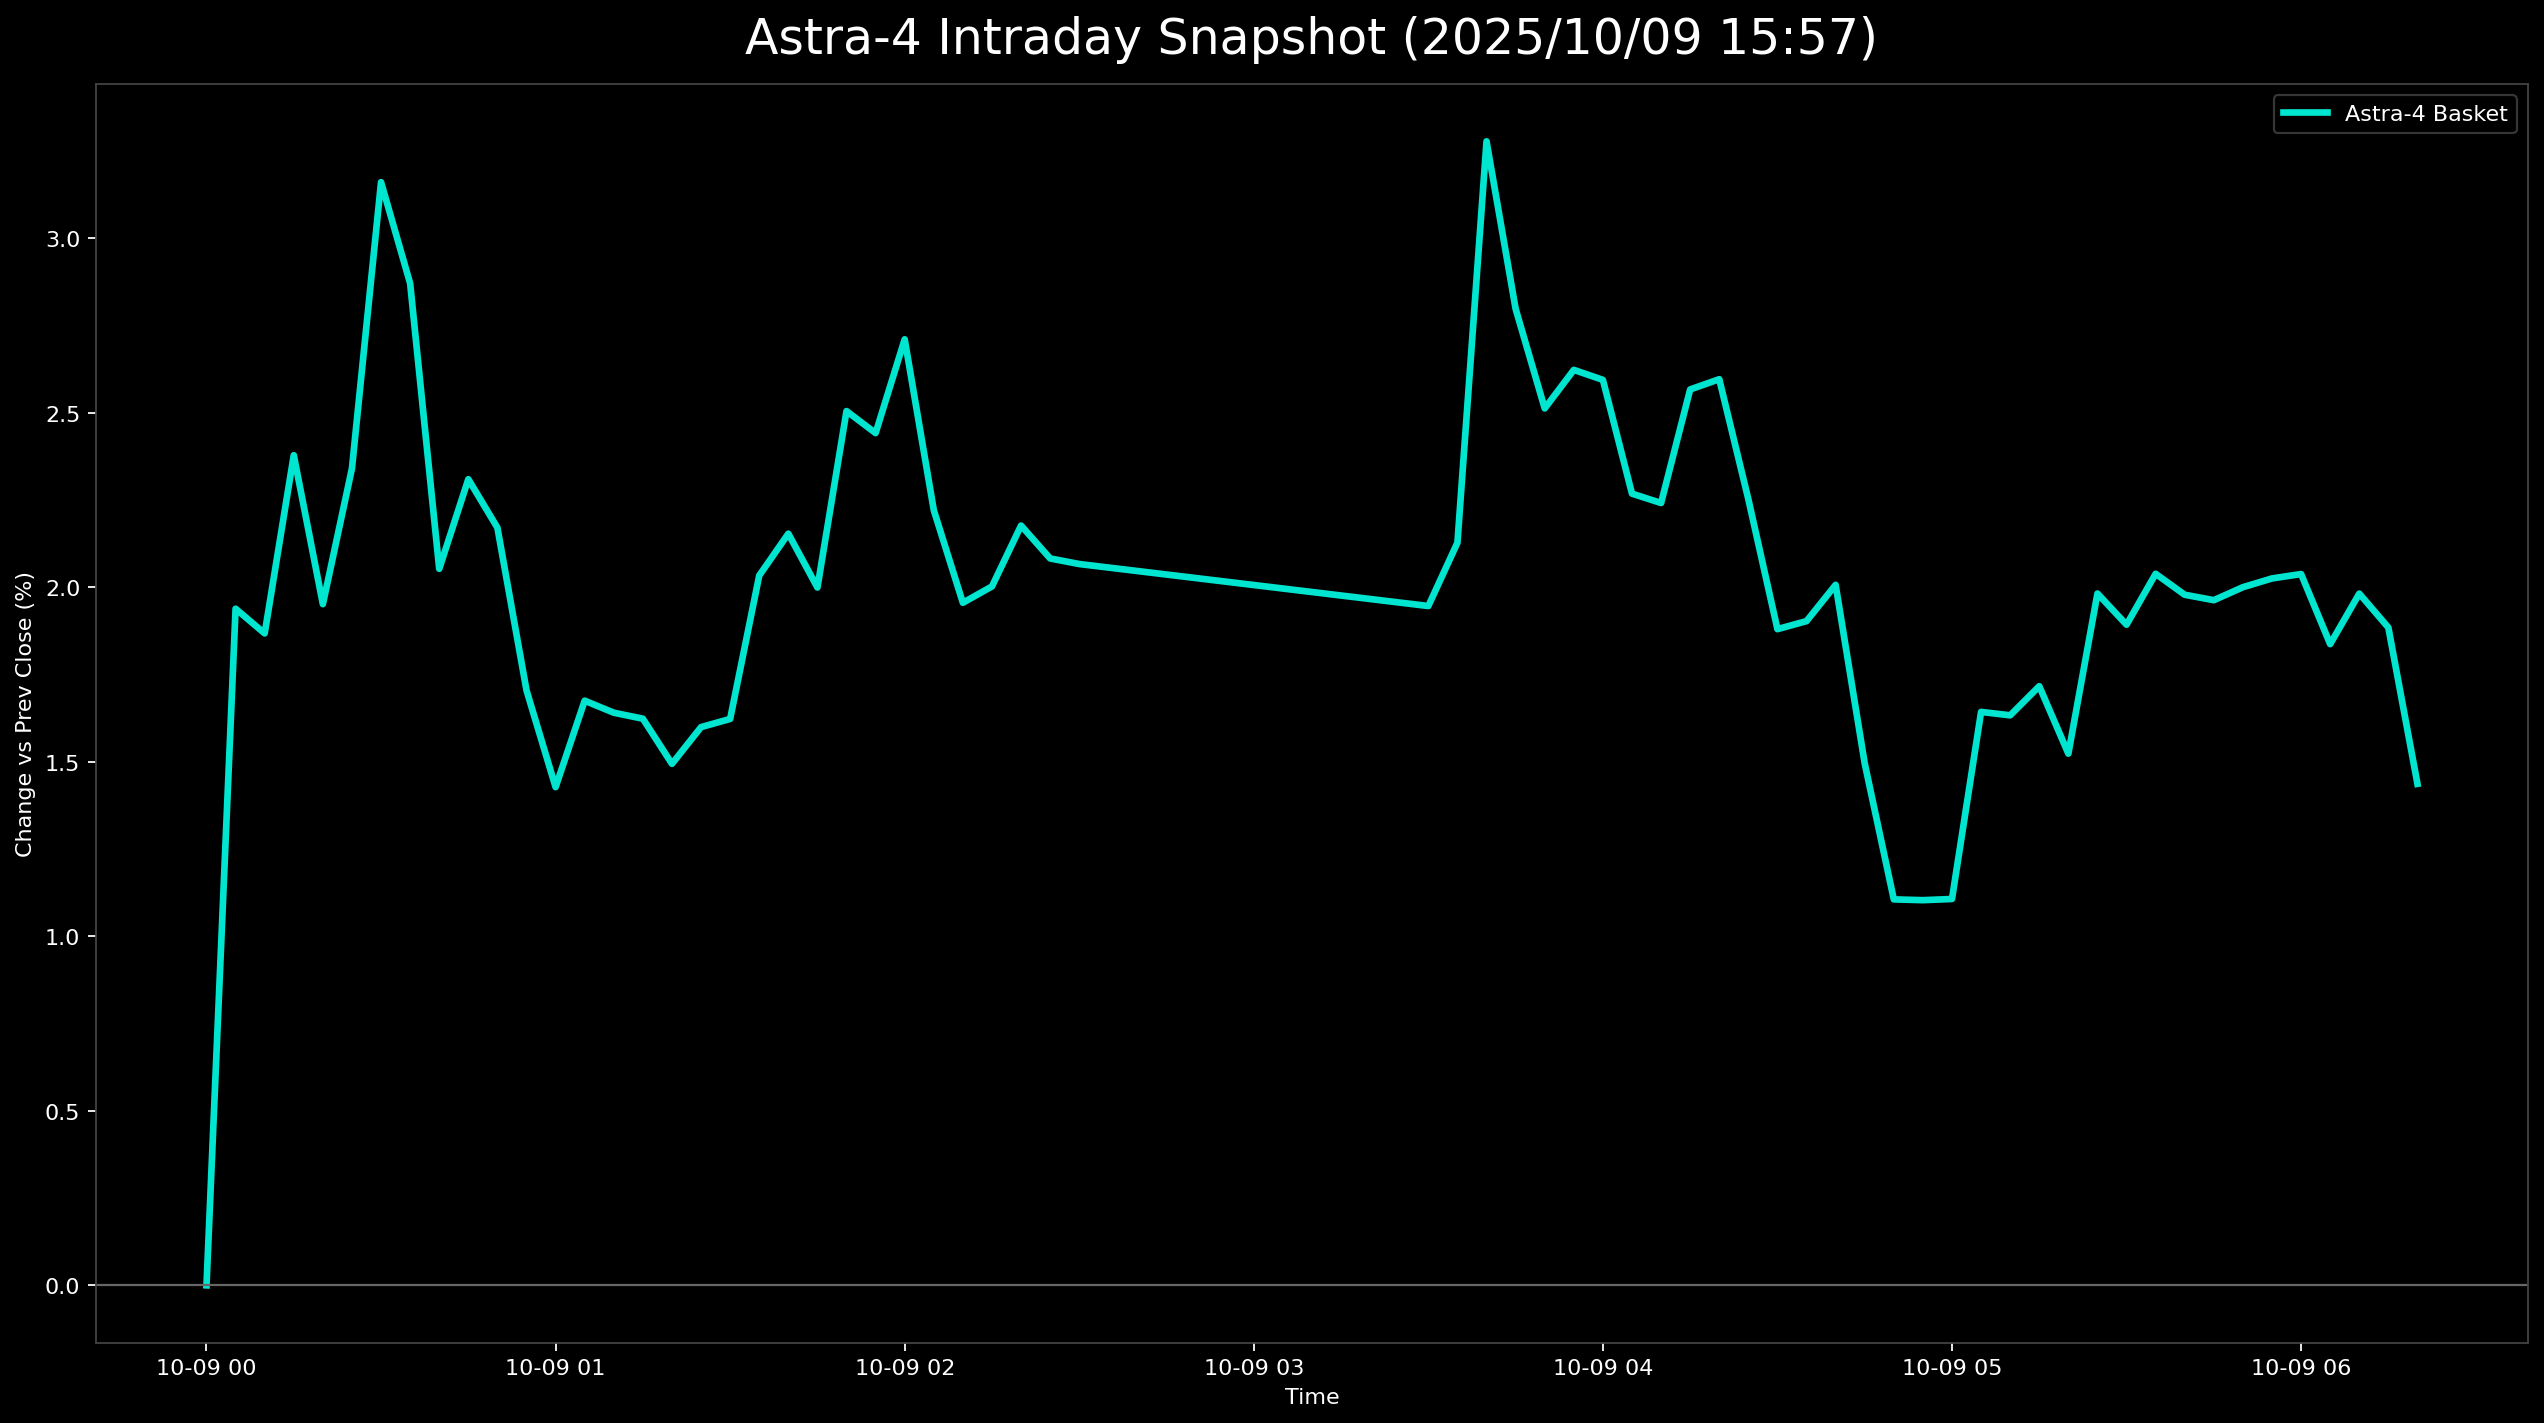

Data behind this chart, as committed beside it:
日時, 9348.T, 5595.T, 402A.T, 186A.T, Astra4_mean
2025-10-09 00:00:00+00:00, 0.0, , , , 0.0
2025-10-09 00:05:00+00:00, 0.007407, 0.01864, -0.02973, 0.08121, 0.01938
2025-10-09 00:10:00+00:00, 0.005556, 0.02116, -0.03686, 0.08485, 0.01868
2025-10-09 00:15:00+00:00, 0.007407, 0.02015, -0.04637, 0.1139, 0.02378
2025-10-09 00:20:00+00:00, 0.005556, 0.01713, -0.04281, 0.09818, 0.01951
2025-10-09 00:25:00+00:00, 0.005556, 0.01562, -0.04756, 0.12, 0.0234
2025-10-09 00:30:00+00:00, 0.007407, 0.02116, -0.04518, 0.143, 0.0316
2025-10-09 00:35:00+00:00, 0.007407, 0.01662, -0.05589, 0.1467, 0.0287
2025-10-09 00:40:00+00:00, 0.0, 0.0131, -0.05826, 0.1273, 0.02053
2025-10-09 00:45:00+00:00, 0.003704, 0.0136, -0.05826, 0.1333, 0.02309
2025-10-09 00:50:00+00:00, 0.005556, 0.01461, -0.06183, 0.1285, 0.0217
2025-10-09 00:55:00+00:00, 0.001852, 0.01411, -0.06778, 0.12, 0.01705
2025-10-09 01:00:00+00:00, -0.001852, 0.01259, -0.07729, 0.1236, 0.01427
2025-10-09 01:05:00+00:00, 0.0, 0.01461, -0.0761, 0.1285, 0.01675
2025-10-09 01:10:00+00:00, 0.0, 0.01209, -0.07253, 0.1261, 0.0164
2025-10-09 01:15:00+00:00, -0.001852, 0.009572, -0.07491, 0.1321, 0.01623
2025-10-09 01:20:00+00:00, 0.0, 0.008564, -0.07729, 0.1285, 0.01494
2025-10-09 01:25:00+00:00, 0.001852, 0.008564, -0.07372, 0.1273, 0.01599
2025-10-09 01:30:00+00:00, 0.001852, 0.009572, -0.07015, 0.1236, 0.01623
2025-10-09 01:35:00+00:00, 0.005556, 0.01864, -0.07134, 0.1285, 0.02033
2025-10-09 01:40:00+00:00, 0.003704, 0.01562, -0.07015, 0.137, 0.02153
2025-10-09 01:45:00+00:00, 0.001852, 0.01612, -0.07134, 0.1333, 0.01999
2025-10-09 01:50:00+00:00, 0.001852, 0.01965, -0.05707, 0.1358, 0.02505
2025-10-09 01:55:00+00:00, 0.003704, 0.01411, -0.0547, 0.1345, 0.02441
2025-10-09 02:00:00+00:00, 0.005556, 0.01461, -0.04994, 0.1382, 0.0271
2025-10-09 02:05:00+00:00, 0.003704, 0.01259, -0.05232, 0.1248, 0.02221
2025-10-09 02:10:00+00:00, 0.001852, 0.01108, -0.05351, 0.1188, 0.01955
2025-10-09 02:15:00+00:00, 0.001852, 0.01058, -0.05113, 0.1188, 0.02002
2025-10-09 02:20:00+00:00, 0.003704, 0.01209, -0.04994, 0.1212, 0.02177
2025-10-09 02:25:00+00:00, 0.003704, 0.0131, -0.05351, 0.12, 0.02082
2025-10-09 02:30:00+00:00, 0.001852, 0.0131, -0.05351, 0.1212, 0.02066
2025-10-09 03:30:00+00:00, 0.003704, 0.009068, -0.04281, 0.1079, 0.01946
2025-10-09 03:35:00+00:00, 0.003704, 0.01511, -0.04281, 0.1091, 0.02128
2025-10-09 03:40:00+00:00, 0.007407, 0.01763, -0.03092, 0.137, 0.03277
2025-10-09 03:45:00+00:00, 0.007407, 0.01411, -0.03567, 0.1261, 0.02798
2025-10-09 03:50:00+00:00, 0.005556, 0.01058, -0.03686, 0.1212, 0.02512
2025-10-09 03:55:00+00:00, 0.003704, 0.01209, -0.0321, 0.1212, 0.02623
2025-10-09 04:00:00+00:00, 0.003704, 0.01209, -0.03567, 0.1236, 0.02594
2025-10-09 04:05:00+00:00, 0.003704, 0.01008, -0.02973, 0.1067, 0.02268
2025-10-09 04:10:00+00:00, 0.003704, 0.01259, -0.0321, 0.1055, 0.02241
2025-10-09 04:15:00+00:00, 0.003704, 0.0136, -0.02616, 0.1115, 0.02567
2025-10-09 04:20:00+00:00, 0.003704, 0.01713, -0.02973, 0.1127, 0.02596
2025-10-09 04:25:00+00:00, 0.005556, 0.0136, -0.0321, 0.103, 0.02252
2025-10-09 04:30:00+00:00, 0.003704, 0.01259, -0.03686, 0.09576, 0.0188
2025-10-09 04:35:00+00:00, 0.001852, 0.01411, -0.03924, 0.09939, 0.01903
2025-10-09 04:40:00+00:00, 0.001852, 0.01108, -0.03448, 0.1018, 0.02007
2025-10-09 04:45:00+00:00, -0.003704, 0.01058, -0.04162, 0.09455, 0.01495
2025-10-09 04:50:00+00:00, -0.001852, 0.01008, -0.044, 0.08, 0.01106
2025-10-09 04:55:00+00:00, -0.005556, 0.01008, -0.04281, 0.08242, 0.01103
2025-10-09 05:00:00+00:00, -0.003704, 0.009572, -0.04281, 0.08121, 0.01107
2025-10-09 05:05:00+00:00, -0.003704, 0.01411, -0.03924, 0.09455, 0.01643
2025-10-09 05:10:00+00:00, -0.005556, 0.0131, -0.04162, 0.09939, 0.01633
2025-10-09 05:15:00+00:00, -0.005556, 0.01159, -0.04162, 0.1042, 0.01716
2025-10-09 05:20:00+00:00, -0.005556, 0.01108, -0.044, 0.09939, 0.01523
2025-10-09 05:25:00+00:00, -0.005556, 0.01612, -0.04281, 0.1115, 0.01982
2025-10-09 05:30:00+00:00, -0.003704, 0.0131, -0.044, 0.1103, 0.01893
2025-10-09 05:35:00+00:00, -0.003704, 0.01411, -0.04281, 0.1139, 0.02038
2025-10-09 05:40:00+00:00, -0.003704, 0.01411, -0.044, 0.1127, 0.01978
2025-10-09 05:45:00+00:00, -0.003704, 0.01108, -0.04281, 0.1139, 0.01963
2025-10-09 05:50:00+00:00, -0.001852, 0.0131, -0.04518, 0.1139, 0.02
... 6 more rows
